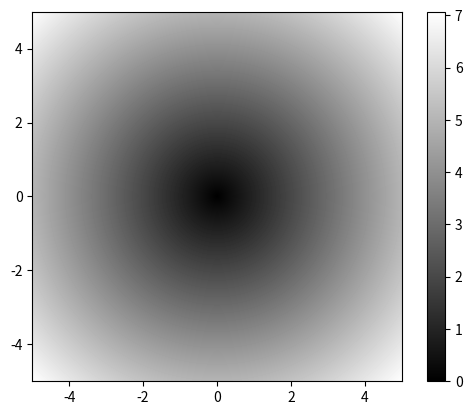

The matplotlib source for this figure:
# -*- coding: utf-8 -*-
"""
Created on Mon Aug 12 12:16:34 2024

@author: JJayanetti
"""

import numpy as np

points=np.arange(-5,5,0.01);
xs, ys = np.meshgrid(points,points);
z=np.sqrt(xs**2 + ys**2);

import matplotlib.pyplot as plt;

plt.imshow(z,cmap=plt.cm.gray,extent=[-5,5,-5,5])
plt.colorbar()
plt.show()


